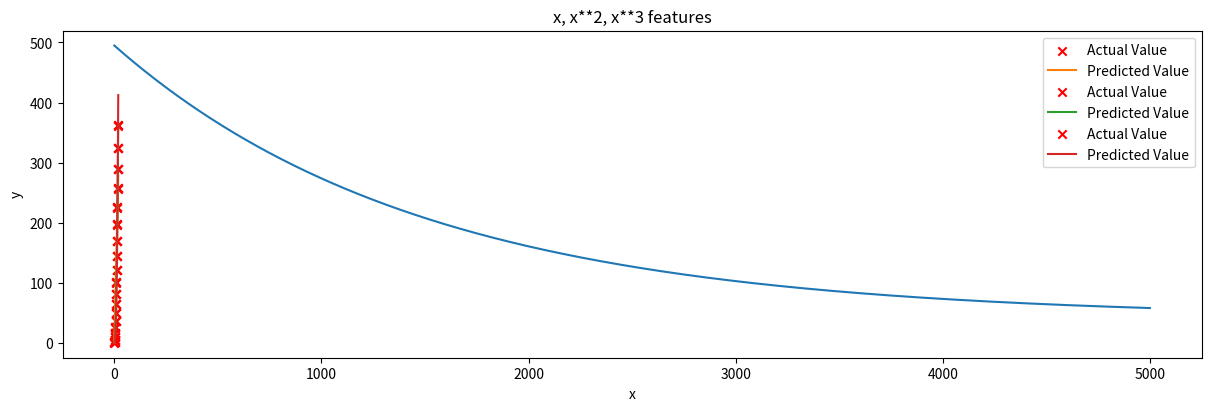
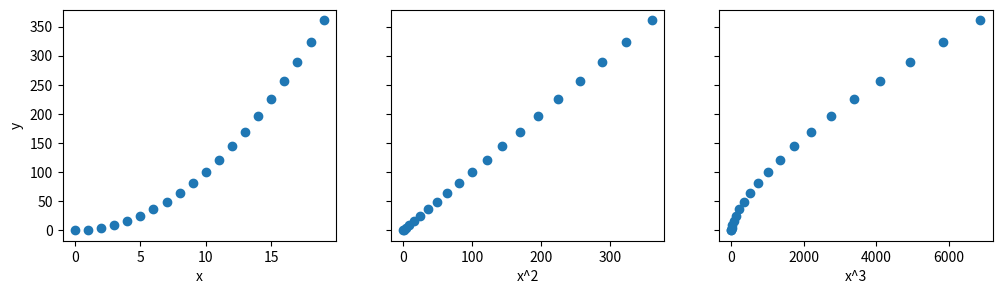

These charts were generated, in order, by the following Python code:
import copy, math
import numpy as np
import matplotlib.pyplot as plt

X_train = np.array([[21.04,5,0.5,90], [14.16,3,1,80], [8.52,2,0.5,70
]])
y_train = np.array([46, 23.2, 17.8])

# data is stored in numpy array/matrix
print(f"X Shape: {X_train.shape}, X Type:{type(X_train)})")
print(X_train)
print(f"y Shape: {y_train.shape}, y Type:{type(y_train)})")
print(y_train)

b_init = 785.1811367994083
w_init = np.array([ 0.39133535, 18.75376741, -53.36032453, -26.42131618])

def compute_cost(X, y, w, b): 
    """
    compute cost
    Args:
      X (ndarray (m,n)): Data, m examples with n features
      y (ndarray (m,)) : target values
      w (ndarray (n,)) : model parameters  
      b (scalar)       : model parameter
      
    Returns:
      cost (scalar): cost
    """
    m = X.shape[0]
    cost = 0.0
    for i in range(m):                                
        f_wb_i = np.dot(X[i], w) + b           #(n,)(n,) = scalar (see np.dot)
        cost = cost + (f_wb_i - y[i])**2       #scalar
    cost = cost / (2 * m)                      #scalar    
    return cost

# Compute and display cost using our pre-chosen optimal parameters. 
cost = compute_cost(X_train, y_train, w_init, b_init)
print(f'Cost at optimal w : {cost}')

def compute_gradient(X, y, w, b): 
    """
    Computes the gradient for linear regression 
    Args:
      X (ndarray (m,n)): Data, m examples with n features
      y (ndarray (m,)) : target values
      w (ndarray (n,)) : model parameters  
      b (scalar)       : model parameter
      
    Returns:
      dj_dw (ndarray (n,)): The gradient of the cost w.r.t. the parameters w. 
      dj_db (scalar):       The gradient of the cost w.r.t. the parameter b. 
    """
    m,n = X.shape           #(number of examples, number of features)
    dj_dw = np.zeros((n,))
    dj_db = 0.

    for i in range(m):                             
        err = (np.dot(X[i], w) + b) - y[i]   
        for j in range(n):                         
            dj_dw[j] = dj_dw[j] + err * X[i, j]    
        dj_db = dj_db + err                        
    dj_dw = dj_dw / m                                
    dj_db = dj_db / m                                
        
    return dj_db, dj_dw

def gradient_descent(X, y, w_in, b_in, cost_function, gradient_function, alpha, num_iters): 
    """
    Performs batch gradient descent to learn w and b. Updates w and b by taking 
    num_iters gradient steps with learning rate alpha
    
    Args:
      X (ndarray (m,n))   : Data, m examples with n features
      y (ndarray (m,))    : target values
      w_in (ndarray (n,)) : initial model parameters  
      b_in (scalar)       : initial model parameter
      cost_function       : function to compute cost
      gradient_function   : function to compute the gradient
      alpha (float)       : Learning rate
      num_iters (int)     : number of iterations to run gradient descent
      
    Returns:
      w (ndarray (n,)) : Updated values of parameters 
      b (scalar)       : Updated value of parameter 
      """
    
    # An array to store cost J and w's at each iteration primarily for graphing later
    J_history = []
    w = copy.deepcopy(w_in)  #avoid modifying global w within function
    b = b_in
    
    for i in range(num_iters):

        # Calculate the gradient and update the parameters
        dj_db,dj_dw = gradient_function(X, y, w, b)   ##None

        # Update Parameters using w, b, alpha and gradient
        w = w - alpha * dj_dw               ##None
        b = b - alpha * dj_db               ##None
      
        # Save cost J at each iteration
        if i<100000:      # prevent resource exhaustion 
            J_history.append( cost_function(X, y, w, b))

        # Print cost every at intervals 10 times or as many iterations if < 10
        if i% math.ceil(num_iters / 10) == 0:
            print(f"Iteration {i:4d}: Cost {J_history[-1]:8.2f}   ")
    return w, b, J_history #return final w,b and J history for graphing

# initialize parameters
initial_w = np.zeros_like(w_init)
initial_b = 0.
# some gradient descent settings
iterations = 5000
alpha = 5.0e-8 
# run gradient descent 
w_final, b_final, J_hist = gradient_descent(X_train, y_train, initial_w, initial_b,
                                                    compute_cost, compute_gradient, 
                                                    alpha, iterations)
print(f"b,w found by gradient descent: {b_final:0.2f},{w_final} ")
m,_ = X_train.shape
for i in range(m):
    print(f"prediction: {np.dot(X_train[i], w_final) + b_final:0.2f}, target value: {y_train[i]}")
    
# plot cost versus iteration  
fig, (ax1) = plt.subplots(1, 1, constrained_layout=True, figsize=(12, 4))
ax1.plot(J_hist)

ax1.set_title("Cost vs. iteration")
ax1.set_ylabel('Cost')              
ax1.set_xlabel('iteration step')   
plt.show()

def gradient_descent(X, y, w_in, b_in, cost_function, gradient_function, alpha, num_iters): 
    """
    Performs batch gradient descent to learn w and b. Updates w and b by taking 
    num_iters gradient steps with learning rate alpha
    
    Args:
      X (ndarray (m,n))   : Data, m examples with n features
      y (ndarray (m,))    : target values
      w_in (ndarray (n,)) : initial model parameters  
      b_in (scalar)       : initial model parameter
      cost_function       : function to compute cost
      gradient_function   : function to compute the gradient
      alpha (float)       : Learning rate
      num_iters (int)     : number of iterations to run gradient descent
      
    Returns:
      w (ndarray (n,)) : Updated values of parameters 
      b (scalar)       : Updated value of parameter 
      """
    
    # An array to store cost J and w's at each iteration primarily for graphing later
    J_history = []
    w = copy.deepcopy(w_in)  #avoid modifying global w within function
    b = b_in
    
    for i in range(num_iters):

        # Calculate the gradient and update the parameters
        dj_db,dj_dw = gradient_function(X, y, w, b)   ##None
        
        # Update Parameters using w, b, alpha and gradient
        w = w - alpha * dj_dw               ##None
        b = b - alpha * dj_db               ##None
      
        # Save cost J at each iteration
        if i<100000:      # prevent resource exhaustion 
            J_history.append( cost_function(X, y, w, b))

    
    return w, b, J_history #return final w,b and J history for graphing

# create target data
x = np.arange(0, 20, 1)
y = 1 + x**2
X = x.reshape(-1, 1)
initial_w = 0.0
initial_b = 0.0
alpha = 5e-5
iterations = 1000
mw_final, b_final, J_hist = gradient_descent(X, y, initial_w, initial_b,
                                                    compute_cost, compute_gradient, 
                                                    alpha, iterations)
plt.scatter(x, y, marker='x', c='r', label="Actual Value"); plt.title("no feature engineering")
plt.plot(x,X@mw_final + b_final, label="Predicted Value");  plt.xlabel("X"); plt.ylabel("y"); plt.legend(); plt.show()

# create target data
x = np.arange(0, 20, 1)
y = 1 + x**2

# Engineer features 
X = x**2      #<-- added engineered feature

X = X.reshape(-1, 1)  #X should be a 2-D Matrix
model_w,model_b,J_hist = gradient_descent(X, y, initial_w, initial_b,
                                                    compute_cost, compute_gradient, 
                                                    alpha, iterations)

plt.scatter(x, y, marker='x', c='r', label="Actual Value"); plt.title("Added x**2 feature")
plt.plot(x, np.dot(X,model_w) + model_b, label="Predicted Value"); plt.xlabel("x"); plt.ylabel("y"); plt.legend(); plt.show()

# create target data
x = np.arange(0, 20, 1)
y = x**2

# engineer features .
X = np.c_[x, x**2, x**3]   #<-- added engineered feature
print(X)

initial_w = np.array([ 0.1, 0.1, 0.1])
initial_b = 0.0
alpha = 5e-10
model_w,model_b,J_hist = gradient_descent(X, y, initial_w, initial_b,
                                                    compute_cost, compute_gradient, 
                                                    alpha, iterations)

plt.scatter(x, y, marker='x', c='r', label="Actual Value"); plt.title("x, x**2, x**3 features")
plt.plot(x, X@model_w + model_b, label="Predicted Value"); plt.xlabel("x"); plt.ylabel("y"); plt.legend(); plt.show()

# create target data
x = np.arange(0, 20, 1)
y = x**2

# engineer features .
X = np.c_[x, x**2, x**3]   #<-- added engineered feature
X_features = ['x','x^2','x^3']
fig,ax=plt.subplots(1, 3, figsize=(12, 3), sharey=True)
for i in range(len(ax)):
    ax[i].scatter(X[:,i],y)
    ax[i].set_xlabel(X_features[i])
ax[0].set_ylabel("y")
plt.show()

